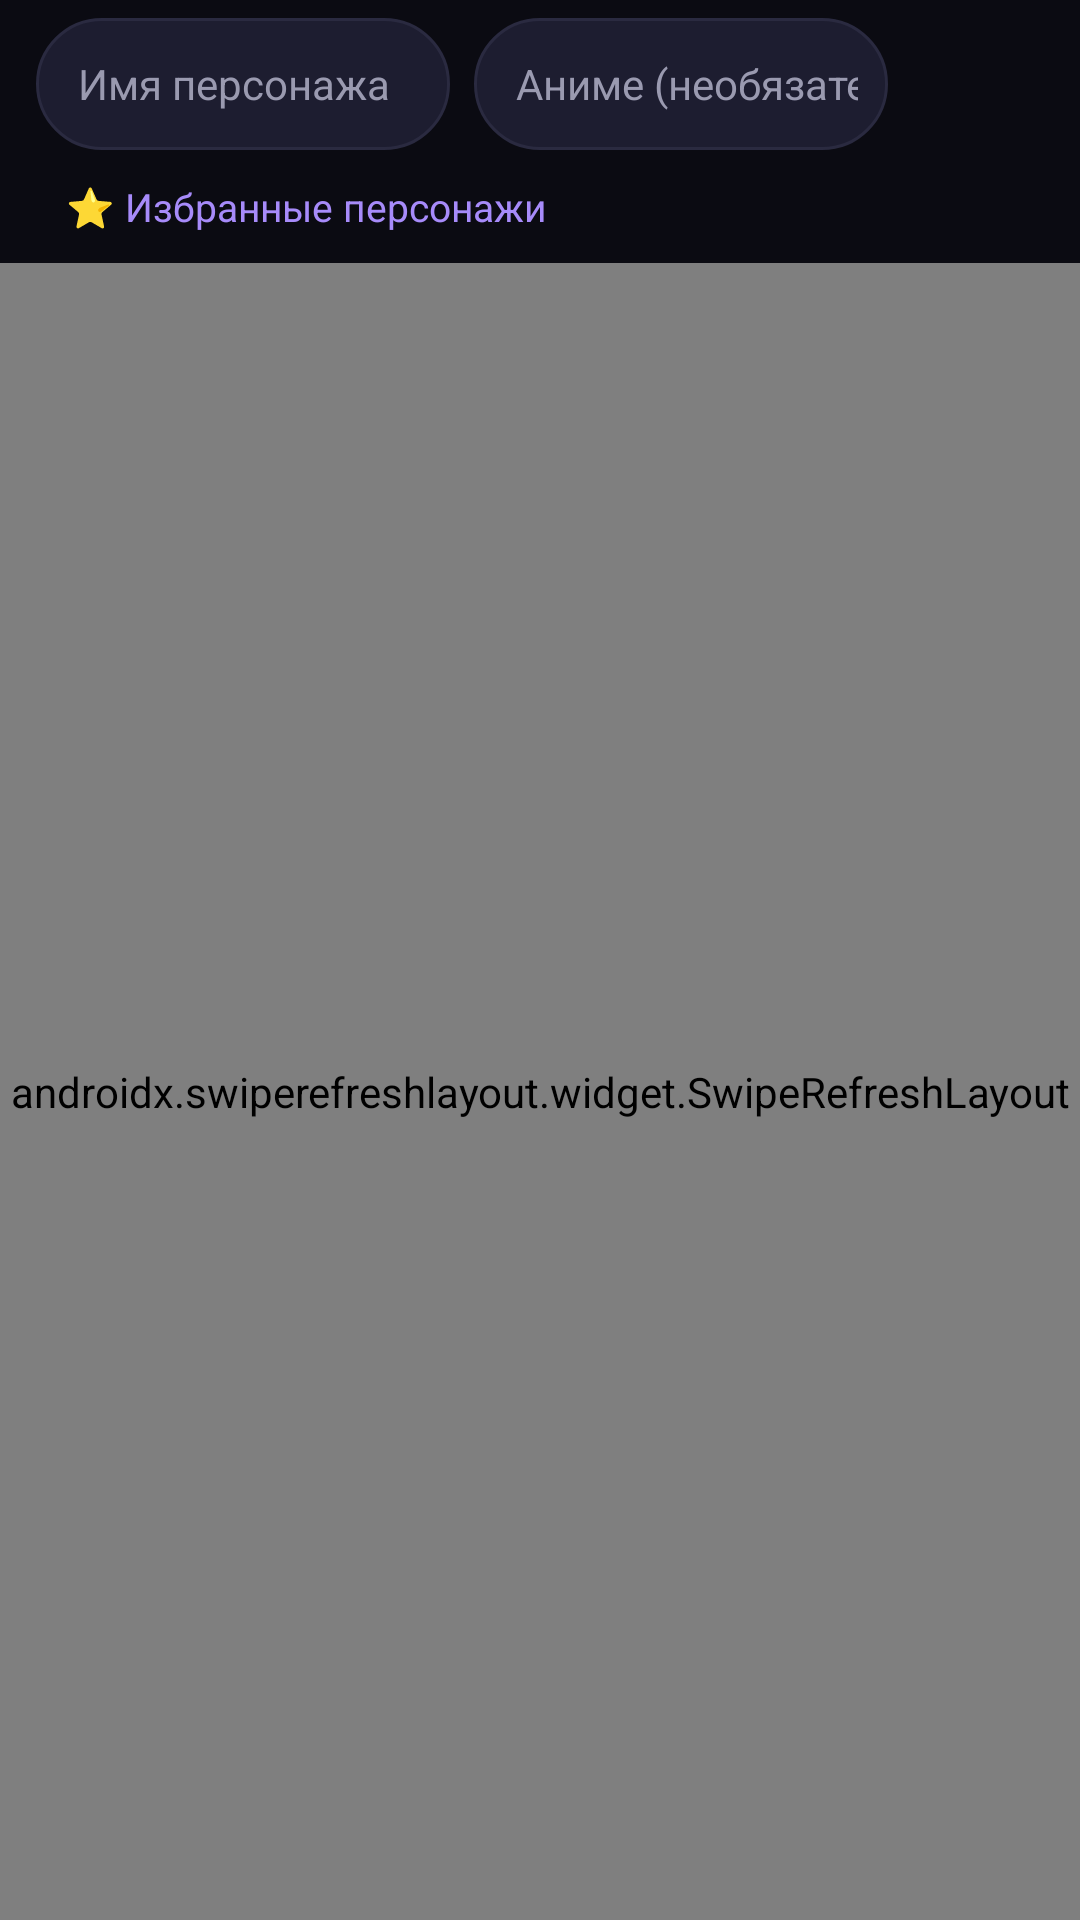

Produce the Android XML layout that renders to this screen, including the resource entries it uses.
<!-- AndroidManifest.xml: application theme Theme.Lumi -->
<!-- res/layout/fragment_characters.xml -->
<?xml version="1.0" encoding="utf-8"?>
<LinearLayout xmlns:android="http://schemas.android.com/apk/res/android"
    android:layout_width="match_parent"
    android:layout_height="match_parent"
    android:orientation="vertical">

    <LinearLayout
        android:layout_width="match_parent"
        android:layout_height="wrap_content"
        android:orientation="horizontal"
        android:paddingLeft="12dp"
        android:paddingRight="12dp"
        android:paddingTop="6dp"
        android:gravity="center_vertical">

        <EditText
            android:id="@+id/charName"
            android:layout_width="0dp"
            android:layout_height="44dp"
            android:layout_weight="1"
            android:background="@drawable/bg_input"
            android:hint="@string/hint_char_name"
            android:textColorHint="@color/textDim"
            android:textColor="@color/textMain"
            android:inputType="textPersonName"
            android:maxLines="1"
            android:paddingLeft="14dp"
            android:paddingRight="10dp"
            android:textSize="14sp" />

        <EditText
            android:id="@+id/charAnime"
            android:layout_width="0dp"
            android:layout_height="44dp"
            android:layout_weight="1"
            android:layout_marginStart="8dp"
            android:background="@drawable/bg_input"
            android:hint="@string/hint_char_anime"
            android:textColorHint="@color/textDim"
            android:textColor="@color/textMain"
            android:inputType="text"
            android:maxLines="1"
            android:paddingLeft="14dp"
            android:paddingRight="10dp"
            android:textSize="14sp" />

        <ImageButton
            android:id="@+id/btnFindChar"
            android:layout_width="44dp"
            android:layout_height="44dp"
            android:layout_marginStart="8dp"
            android:background="?attr/selectableItemBackgroundBorderless"
            android:src="@drawable/ic_search"
            android:contentDescription="@string/search" />
    </LinearLayout>

    <TextView
        android:id="@+id/favToggle"
        android:layout_width="wrap_content"
        android:layout_height="wrap_content"
        android:padding="10dp"
        android:layout_marginStart="12dp"
        android:text="⭐ Избранные персонажи"
        android:textColor="@color/primary"
        android:textSize="13sp" />

    <androidx.swiperefreshlayout.widget.SwipeRefreshLayout
        android:id="@+id/swipe"
        android:layout_width="match_parent"
        android:layout_height="0dp"
        android:layout_weight="1">

        <androidx.recyclerview.widget.RecyclerView
            android:id="@+id/list"
            android:layout_width="match_parent"
            android:layout_height="match_parent"
            android:clipToPadding="false"
            android:padding="10dp" />
    </androidx.swiperefreshlayout.widget.SwipeRefreshLayout>
</LinearLayout>
<!-- resources referenced by this layout -->
<resources>
  <color name="primary">#A78BFA</color>
  <color name="textDim">#9A9AB0</color>
  <color name="textMain">#F2F2F7</color>
  <!-- drawable bg_input (drawable) -->
  <?xml version="1.0" encoding="utf-8"?>
  <shape xmlns:android="http://schemas.android.com/apk/res/android" android:shape="rectangle">
      <solid android:color="@color/surface2" />
      <stroke android:width="1dp" android:color="@color/stroke" />
      <corners android:radius="22dp" />
  </shape>
  <string name="hint_char_anime">Аниме (необязательно)</string>
  <string name="hint_char_name">Имя персонажа</string>
  <string name="search">Искать</string>
  <style name="Theme.Lumi" parent="Theme.Material3.Dark.NoActionBar">
          <item name="colorPrimary">@color/primary</item>
          <item name="colorOnPrimary">#FFFFFF</item>
          <item name="colorSecondary">@color/primary</item>
          <item name="android:windowBackground">@color/bg</item>
          <item name="android:statusBarColor">@color/bg</item>
          <item name="android:navigationBarColor">@color/bg</item>
          <item name="android:colorAccent">@color/primary</item>
          <item name="android:textColor">@color/textMain</item>
          <item name="bottomNavigationStyle">@style/LumiBottomNav</item>
      </style>
  <color name="surface2">#1D1D30</color>
  <color name="stroke">#2A2A40</color>
  <color name="bg">#0B0B12</color>
  <style name="LumiBottomNav" parent="Widget.Material3.BottomNavigationView">
          <item name="android:background">@color/surface</item>
          <item name="itemIconTint">@color/nav_item</item>
          <item name="itemTextColor">@color/nav_item</item>
          <item name="labelVisibilityMode">labeled</item>
      </style>
  <color name="surface">#151522</color>
</resources>
